Dataset: dataset (GitHub, Raushan94kr/AI_Disaster_Response_Assistant). Classes: destroyed, major damage, minor damage, no damage.

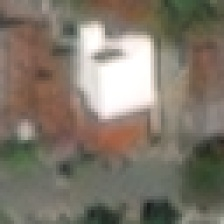
Label: no damage

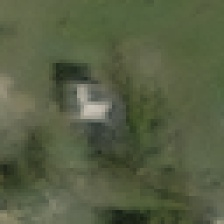
Label: minor damage

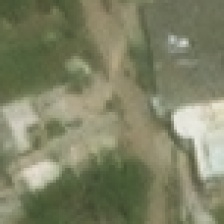
Label: minor damage

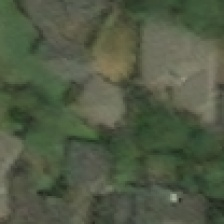
Label: major damage

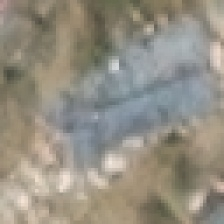
Label: destroyed

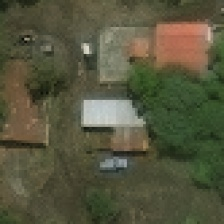
Label: no damage
